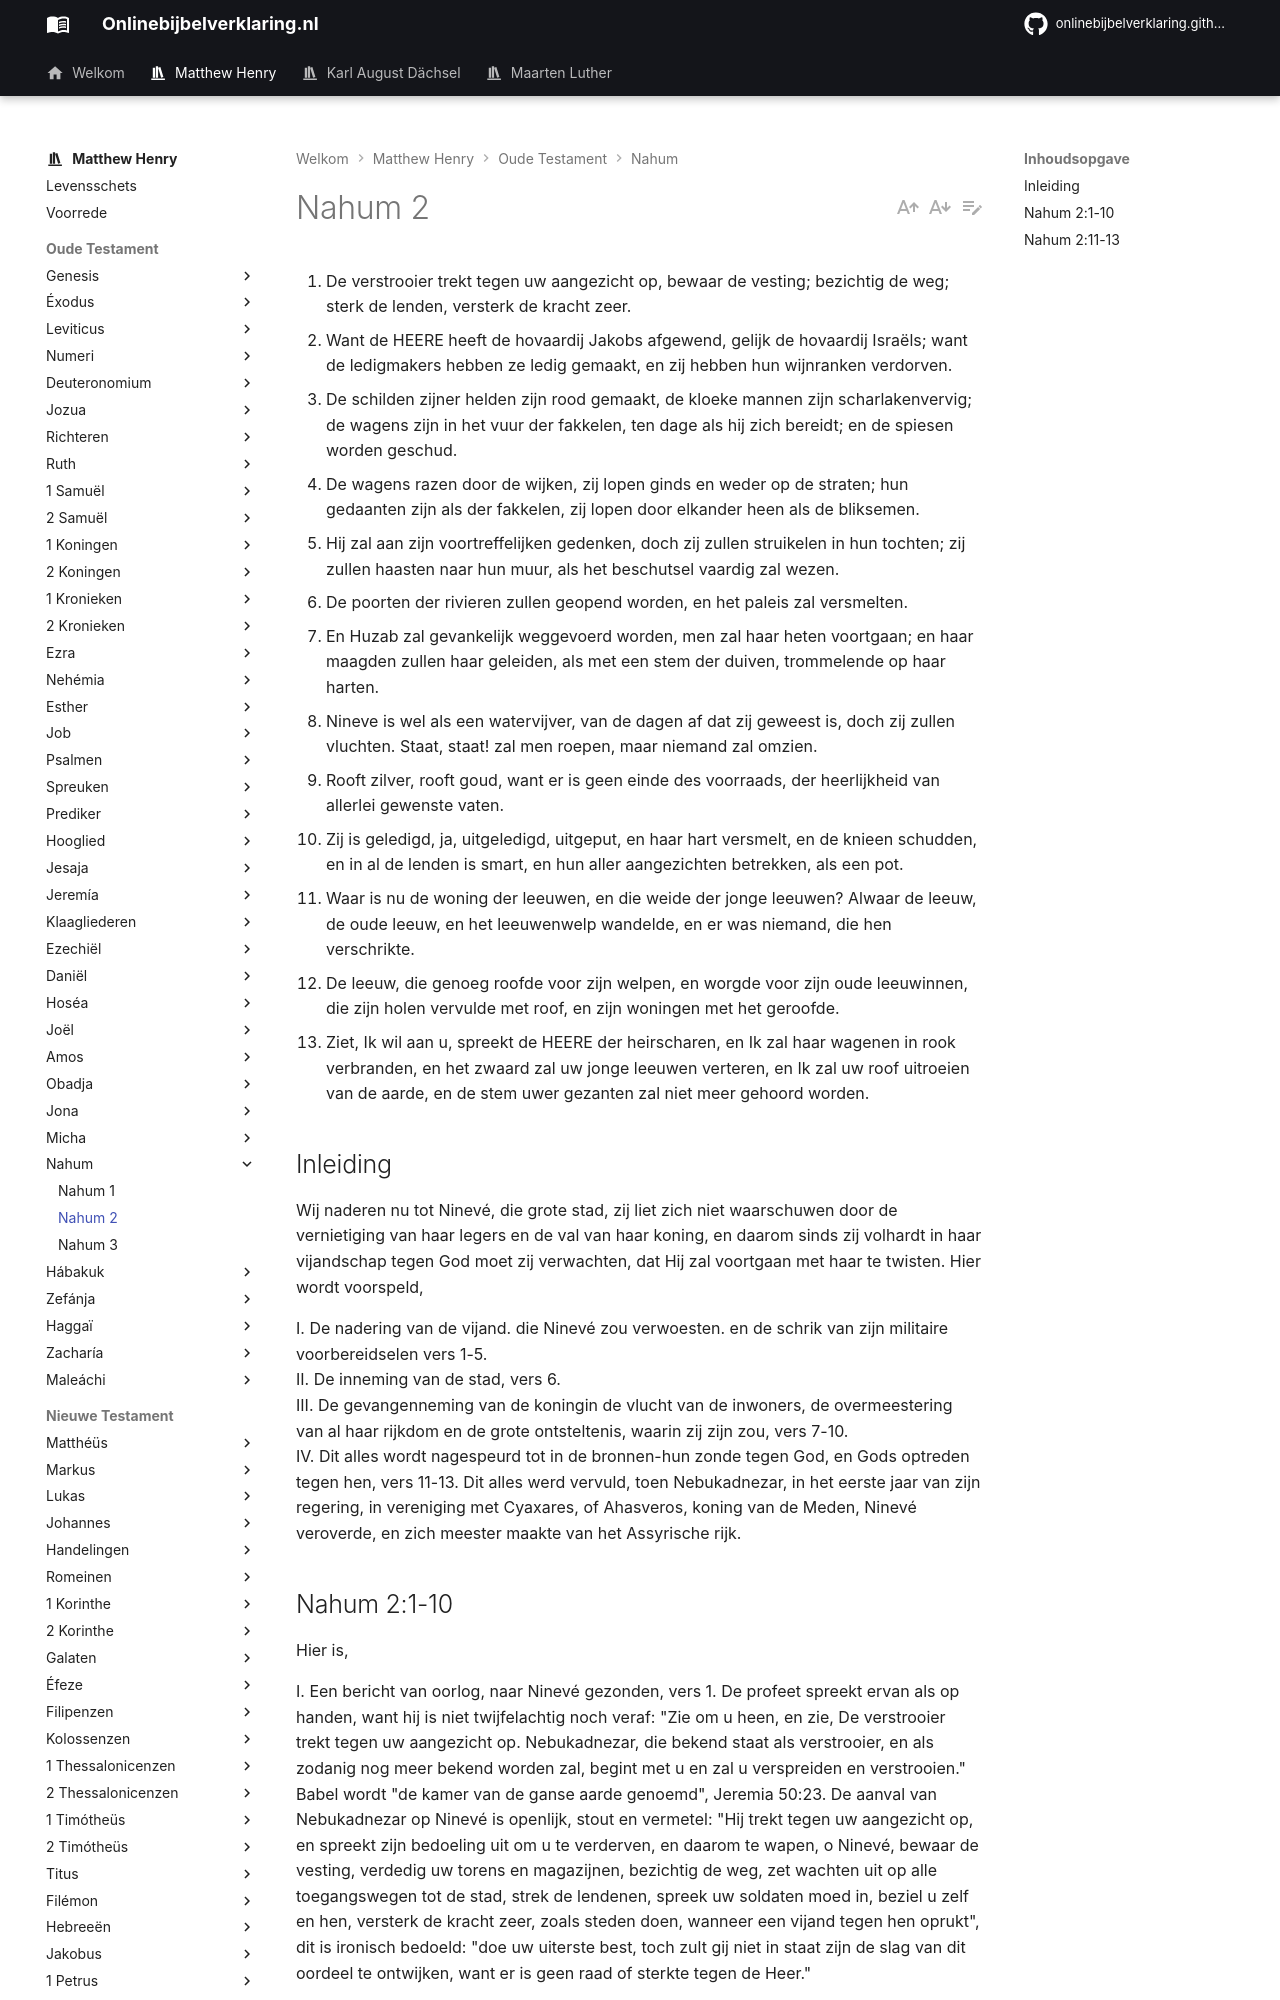

repository: onlinebijbelverklaring/dev-preview · page: matthewhenry/Nahum/Nahum2/index.html · generator: mkdocs

1. De verstrooier trekt tegen uw aangezicht op, bewaar de vesting; bezichtig de weg; sterk de lenden, versterk de kracht zeer. 
2. Want de HEERE heeft de hovaardij Jakobs afgewend, gelijk de hovaardij Israëls; want de ledigmakers hebben ze ledig gemaakt, en zij hebben hun wijnranken verdorven. 
3. De schilden zijner helden zijn rood gemaakt, de kloeke mannen zijn scharlakenvervig; de wagens zijn in het vuur der fakkelen, ten dage als hij zich bereidt; en de spiesen worden geschud. 
4. De wagens razen door de wijken, zij lopen ginds en weder op de straten; hun gedaanten zijn als der fakkelen, zij lopen door elkander heen als de bliksemen. 
5. Hij zal aan zijn voortreffelijken gedenken, doch zij zullen struikelen in hun tochten; zij zullen haasten naar hun muur, als het beschutsel vaardig zal wezen. 
6. De poorten der rivieren zullen geopend worden, en het paleis zal versmelten. 
7. En Huzab zal gevankelijk weggevoerd worden, men zal haar heten voortgaan; en haar maagden zullen haar geleiden, als met een stem der duiven, trommelende op haar harten. 
8. Nineve is wel als een watervijver, van de dagen af dat zij geweest is, doch zij zullen vluchten. Staat, staat! zal men roepen, maar niemand zal omzien. 
9. Rooft zilver, rooft goud, want er is geen einde des voorraads, der heerlijkheid van allerlei gewenste vaten. 
10. Zij is geledigd, ja, uitgeledigd, uitgeput, en haar hart versmelt, en de knieen schudden, en in al de lenden is smart, en hun aller aangezichten betrekken, als een pot. 
11. Waar is nu de woning der leeuwen, en die weide der jonge leeuwen? Alwaar de leeuw, de oude leeuw, en het leeuwenwelp wandelde, en er was niemand, die hen verschrikte. 
12. De leeuw, die genoeg roofde voor zijn welpen, en worgde voor zijn oude leeuwinnen, die zijn holen vervulde met roof, en zijn woningen met het geroofde. 
13. Ziet, Ik wil aan u, spreekt de HEERE der heirscharen, en Ik zal haar wagenen in rook verbranden, en het zwaard zal uw jonge leeuwen verteren, en Ik zal uw roof uitroeien van de aarde, en de stem uwer gezanten zal niet meer gehoord worden. 

## Inleiding

Wij naderen nu tot Ninevé, die grote stad, zij liet zich niet waarschuwen door de vernietiging van haar legers en de val van haar koning, en daarom sinds zij volhardt in haar vijandschap tegen God moet zij verwachten, dat Hij zal voortgaan met haar te twisten. Hier wordt voorspeld, 

I. De nadering van de vijand. die Ninevé zou verwoesten. en de schrik van zijn militaire voorbereidselen vers 1-5.  
II. De inneming van de stad, vers 6.  
III. De gevangenneming van de koningin de vlucht van de inwoners, de overmeestering van al haar rijkdom en de grote ontsteltenis, waarin zij zijn zou, vers 7-10.  
IV. Dit alles wordt nagespeurd tot in de bronnen-hun zonde tegen God, en Gods optreden tegen hen, vers 11-13. Dit alles werd vervuld, toen Nebukadnezar, in het eerste jaar van zijn regering, in vereniging met Cyaxares, of Ahasveros, koning van de Meden, Ninevé veroverde, en zich meester maakte van het Assyrische rijk.
